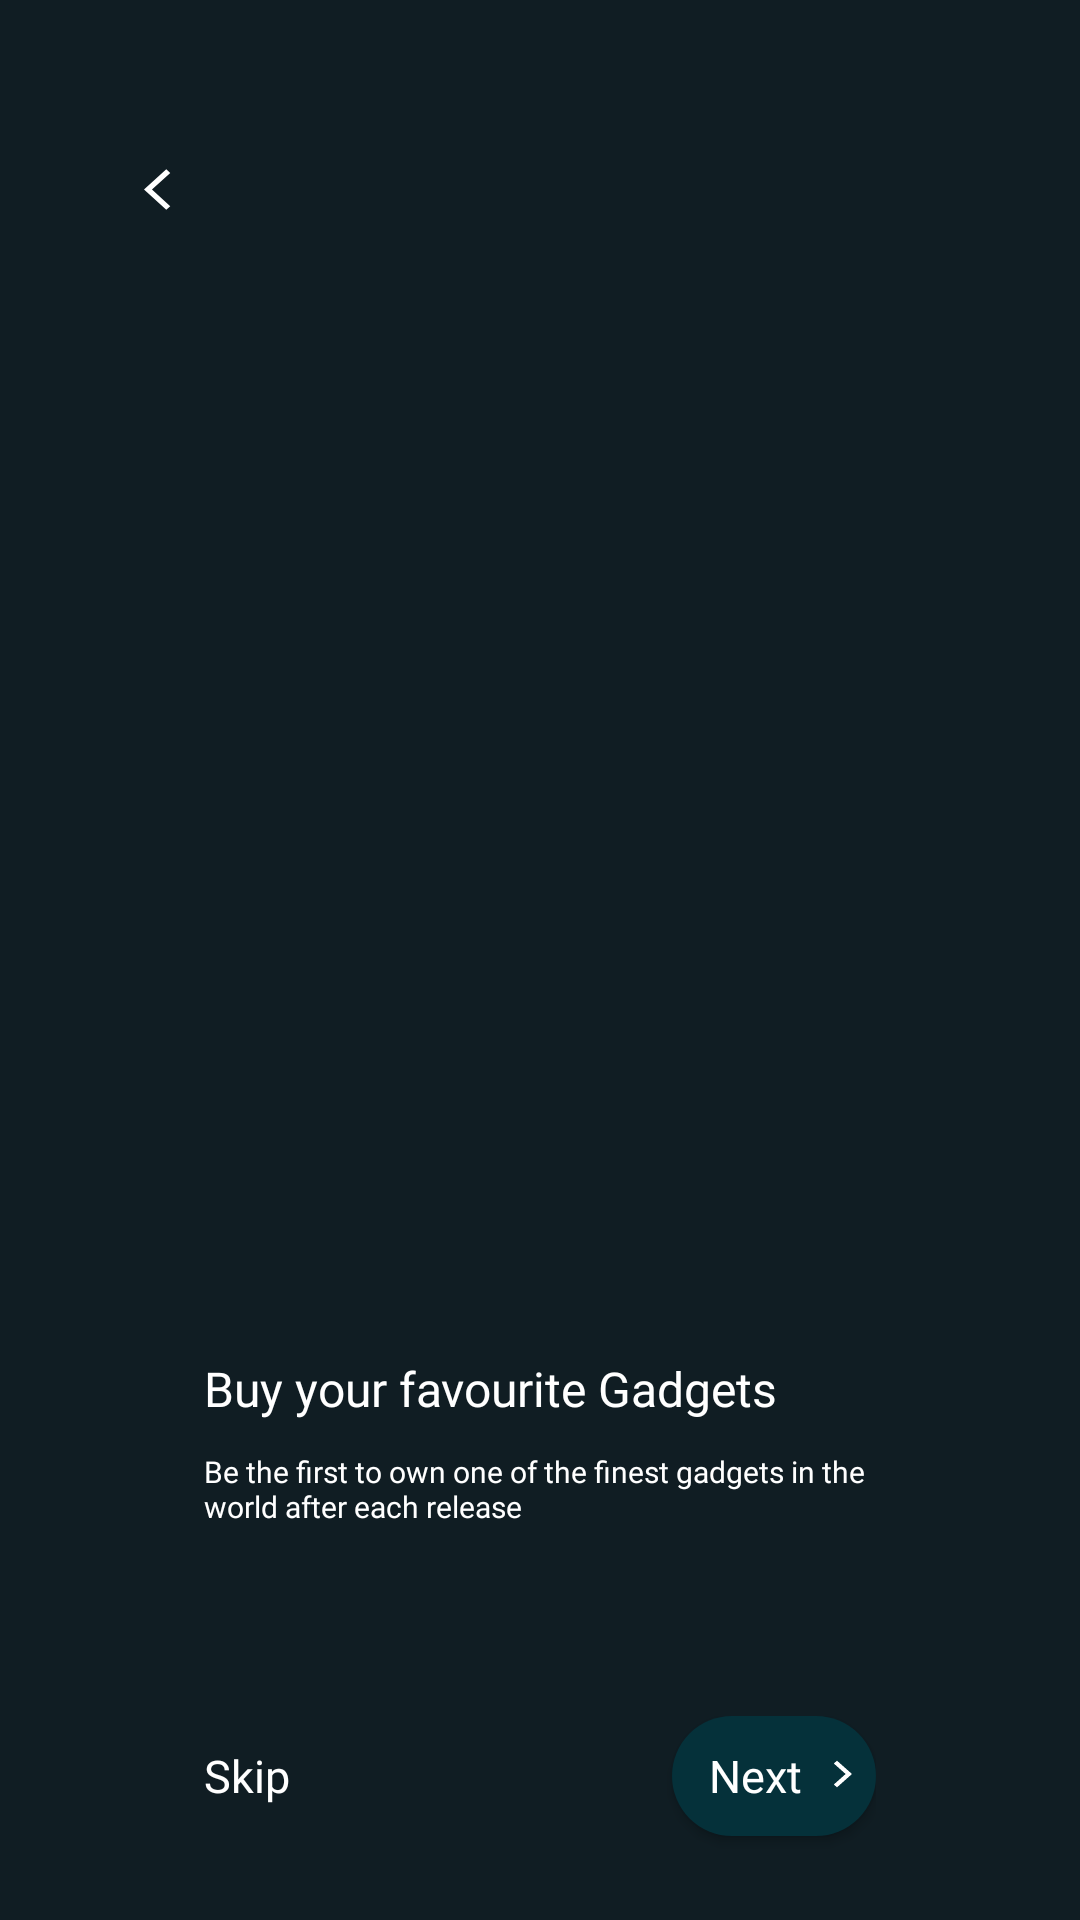

Android layout source for this screen:
<!-- AndroidManifest.xml: application theme Theme.Electronics3 -->
<!-- res/layout/walkthrough_layout.xml -->
<?xml version="1.0" encoding="utf-8"?>
<RelativeLayout xmlns:android="http://schemas.android.com/apk/res/android"
    android:layout_width="match_parent"
    android:layout_height="match_parent"
    android:id="@+id/wt_rl"
    android:background="@color/dgrey">

    <ImageView
        android:id="@+id/wt_back_arrow"
        android:layout_width="wrap_content"
        android:layout_height="wrap_content"
        android:layout_marginHorizontal="48dp"
        android:layout_marginTop="55dp"
        android:src="@drawable/back_arrow_white" />

    <LinearLayout
        android:layout_width="match_parent"
        android:layout_height="wrap_content"
        android:orientation="vertical"
        android:layout_centerInParent="true">

        <ImageView
            android:id="@+id/wt_pic"
            android:layout_width="300dp"
            android:layout_height="351dp"
            android:layout_gravity="center_horizontal"
            android:scaleType="fitCenter"
            android:layout_marginTop="-40dp"
            android:src="@drawable/controller" />

        <LinearLayout
            android:layout_width="match_parent"
            android:layout_height="wrap_content"
            android:layout_below="@id/wt_pic"

            android:orientation="vertical">

            <LinearLayout
                android:id="@+id/dot_layout"
                android:layout_width="match_parent"
                android:layout_height="wrap_content"
                android:layout_marginHorizontal="68dp"
                android:orientation="horizontal" >


            </LinearLayout>

            <TextView
                android:id="@+id/header"
                android:layout_width="match_parent"
                android:layout_height="wrap_content"
                android:layout_marginHorizontal="68dp"
                android:layout_marginTop="10dp"
                android:fontFamily="@font/poppins_regular"
                android:text="Buy your favourite Gadgets"
                android:textAlignment="textStart"
                android:textColor="@color/white"
                android:textSize="16dp" />

            <TextView
                android:id="@+id/description"
                android:layout_width="match_parent"
                android:layout_height="wrap_content"
                android:layout_marginHorizontal="68dp"
                android:layout_marginTop="10dp"
                android:fontFamily="@font/poppins_light"
                android:text="Be the first to own one of the finest gadgets in the world after each release"
                android:textAlignment="textStart"
                android:textColor="@color/white"
                android:textSize="10dp" />
        </LinearLayout>

    </LinearLayout>

    <LinearLayout
        android:layout_width="match_parent"
        android:layout_height="wrap_content"
        android:layout_marginHorizontal="68dp"
        android:layout_alignParentBottom="true"
        android:layout_marginTop="30dp"
        android:orientation="horizontal"
        android:layout_marginBottom="20dp"
        android:weightSum="2">

        <Button
            android:id="@+id/btn_skip"
            android:layout_width="wrap_content"
            android:layout_height="wrap_content"
            android:layout_weight="1.5"
            android:background="@android:color/transparent"
            android:fontFamily="@font/poppins_regular"
            android:gravity="start"
            android:text="Skip"
            android:textAllCaps="false"
            android:textColor="@color/white"
            android:textSize="15dp" />

        <Button
            android:id="@+id/btn_next"
            android:layout_width="45dp"
            android:layout_height="40dp"
            android:layout_weight="0.5"
            android:background="@drawable/btn_back3"
            android:drawableEnd="@drawable/next_arrow"
            android:drawablePadding="-05dp"
            android:fontFamily="@font/poppins_regular"
            android:paddingRight="5dp"
            android:text="Next"
            android:textAllCaps="false"
            android:textColor="@color/white"
            android:textSize="15dp" />
    </LinearLayout>




</RelativeLayout>
<!-- resources referenced by this layout -->
<resources>
  <color name="dgrey">#101D23</color>
  <color name="white">#FFFFFFFF</color>
  <!-- drawable back_arrow_white (drawable) -->
  <vector android:height="15dp" android:tint="#FFFFFF"
      android:viewportHeight="22" android:viewportWidth="20"
      android:width="15dp" xmlns:android="http://schemas.android.com/apk/res/android">
      <path android:fillColor="@android:color/white" android:pathData="M11.67,3.87L9.9,2.1 0,12l9.9,9.9 1.77,-1.77L3.54,12z"/>
  </vector>
  <!-- drawable btn_back3 (drawable) -->
  <?xml version="1.0" encoding="utf-8"?>
  <shape xmlns:android="http://schemas.android.com/apk/res/android" android:shape="rectangle">
      <solid android:color="#05313A"/>
      <corners android:radius="40dp"/>
  
  </shape>
  <!-- drawable next_arrow (drawable) -->
  <vector android:height="12dp" android:tint="#FFFFFF"
      android:viewportHeight="27" android:viewportWidth="24"
      android:width="12dp" xmlns:android="http://schemas.android.com/apk/res/android">
      <path android:fillColor="@android:color/white" android:pathData="M5.88,4.12L13.76,12l-7.88,7.88L8,22l10,-10L8,2z"/>
  </vector>
  <style name="Theme.Electronics3" parent="Theme.MaterialComponents.Light.NoActionBar.Bridge">
          
          <item name="colorPrimary">@color/white</item>
          <item name="colorPrimaryVariant">@color/white</item>
          <item name="colorOnPrimary">@color/dgrey</item>
          
          <item name="colorSecondary">@color/white</item>
          <item name="colorSecondaryVariant">#ffffff</item>
          <item name="colorOnSecondary">@color/black</item>
          
          <item name="android:statusBarColor" tools:targetApi="l">#101D23</item>
          
      </style>
  <color name="black">#FF000000</color>
</resources>
